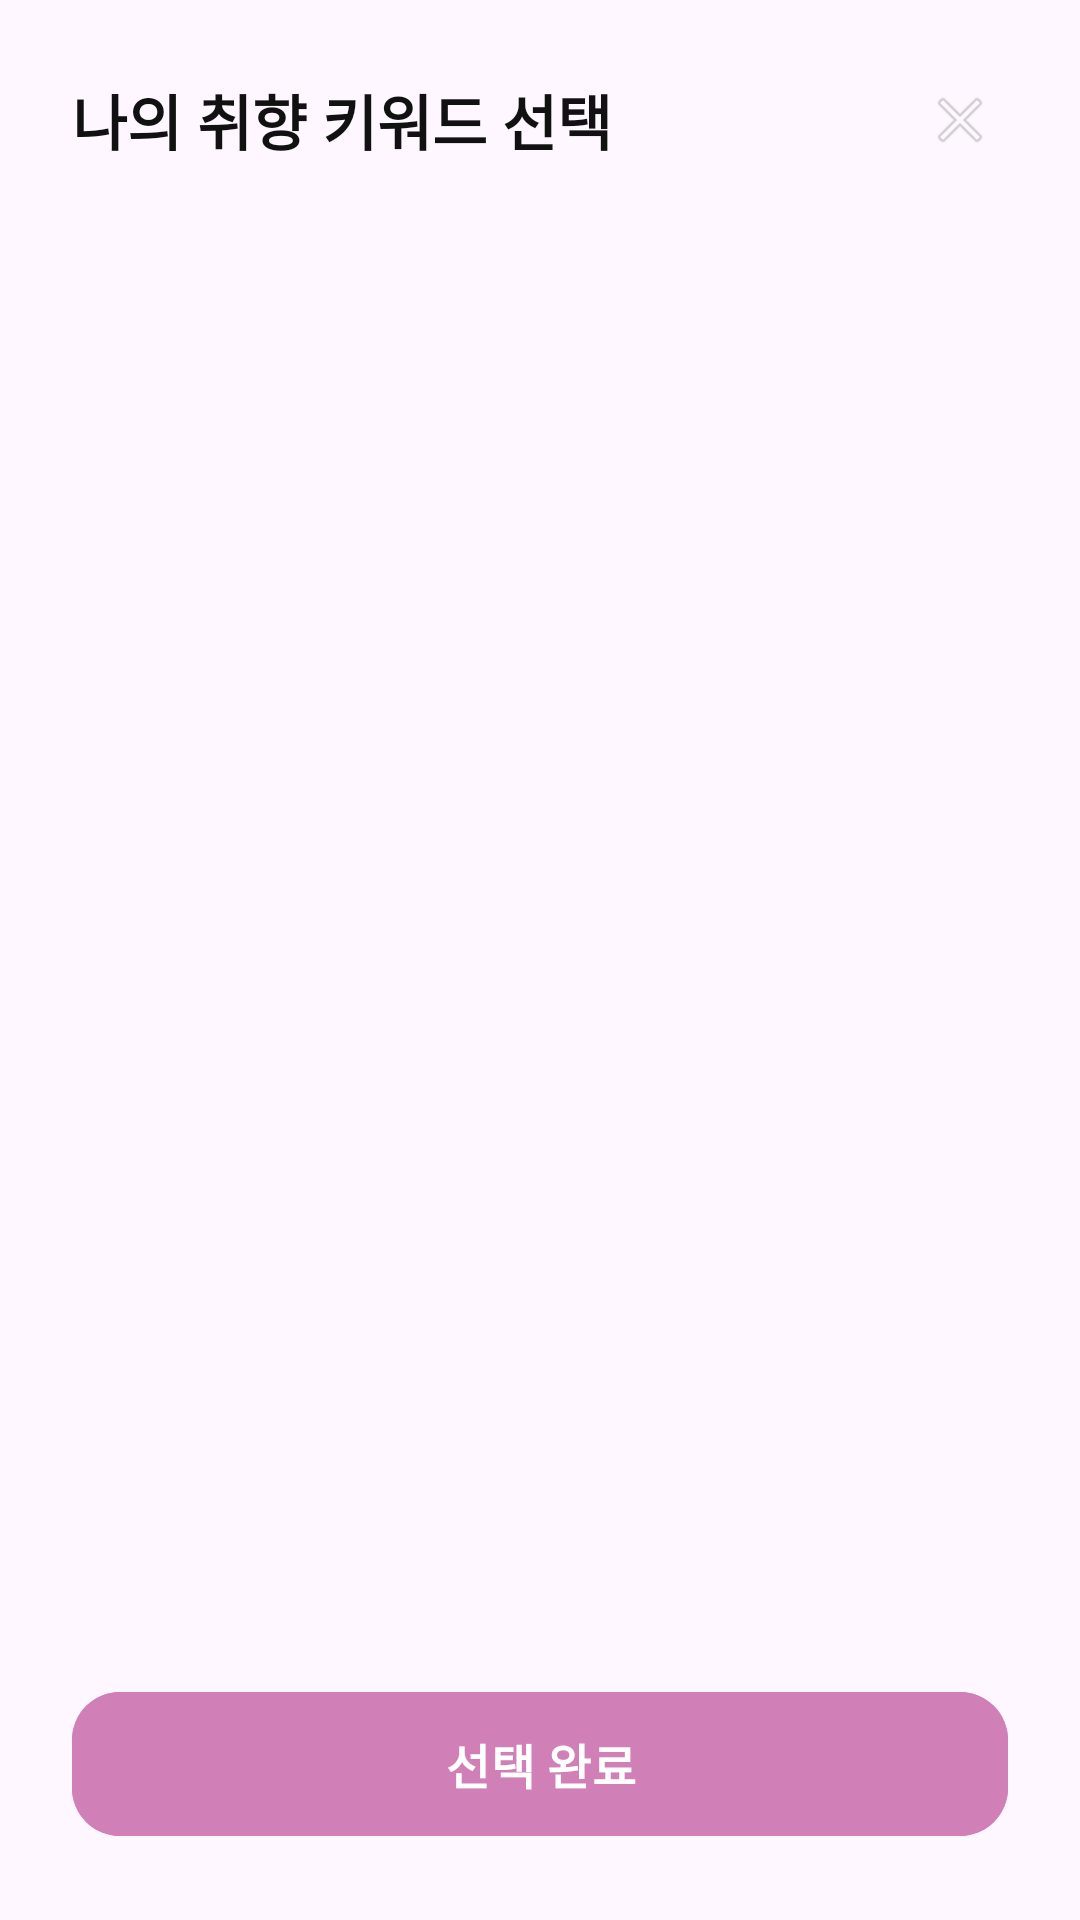

Write the Android layout XML for this screen, with the resource values it uses.
<!-- AndroidManifest.xml: application theme Theme.GIFTYFY -->
<!-- res/layout/bottom_sheet_tag_selector.xml -->
<?xml version="1.0" encoding="utf-8"?>
<LinearLayout xmlns:android="http://schemas.android.com/apk/res/android"
    xmlns:app="http://schemas.android.com/apk/res-auto"
    android:layout_width="match_parent"
    android:layout_height="wrap_content"
    android:background="@drawable/bg_bottom_sheet"
    android:orientation="vertical"
    android:padding="24dp">

    
    <RelativeLayout
        android:layout_width="match_parent"
        android:layout_height="wrap_content"
        android:layout_marginBottom="24dp">

        <TextView
            android:layout_width="wrap_content"
            android:layout_height="wrap_content"
            android:layout_alignParentStart="true"
            android:layout_centerVertical="true"
            android:text="나의 취향 키워드 선택"
            android:textColor="#111111"
            android:textSize="20sp"
            android:textStyle="bold" />

        <ImageView
            android:id="@+id/btnClose"
            android:layout_width="32dp"
            android:layout_height="32dp"
            android:layout_alignParentEnd="true"
            android:layout_alignParentTop="true"
            android:padding="4dp"
            android:alpha="0.4"
            android:src="@android:drawable/ic_menu_close_clear_cancel"
            android:contentDescription="close" />
    </RelativeLayout>

    
    <androidx.core.widget.NestedScrollView
        android:layout_width="match_parent"
        android:layout_height="0dp"
        android:layout_weight="1"
        android:minHeight="200dp"
        android:maxHeight="400dp">

        <com.google.android.material.chip.ChipGroup
            android:id="@+id/cgAvailableTags"
            android:layout_width="match_parent"
            android:layout_height="wrap_content"
            app:chipSpacingHorizontal="8dp"
            app:chipSpacingVertical="8dp">
            
        </com.google.android.material.chip.ChipGroup>
    </androidx.core.widget.NestedScrollView>

    
    <com.google.android.material.button.MaterialButton
        android:id="@+id/btnDone"
        android:layout_width="match_parent"
        android:layout_height="56dp"
        android:layout_marginTop="24dp"
        android:backgroundTint="#D080B6"
        android:text="선택 완료"
        android:textColor="#FFFFFF"
        android:textSize="16sp"
        android:textStyle="bold"
        app:cornerRadius="16dp" />

</LinearLayout>
<!-- resources referenced by this layout -->
<resources>
  <style name="Theme.GIFTYFY" parent="Base.Theme.GIFTYFY" />
  <style name="Base.Theme.GIFTYFY" parent="Theme.Material3.DayNight.NoActionBar">
          <item name="colorPrimary">@color/brand</item>
          <item name="colorSecondary">@color/brand_soft</item>
          <item name="android:statusBarColor">#FFFFFF</item>
          <item name="android:navigationBarColor">#FFFFFF</item>
          <item name="android:windowLightStatusBar" tools:targetApi="m">true</item>
      </style>
  <color name="brand">#D080B6</color>
  <color name="brand_soft">#FBF7F9</color>
</resources>
